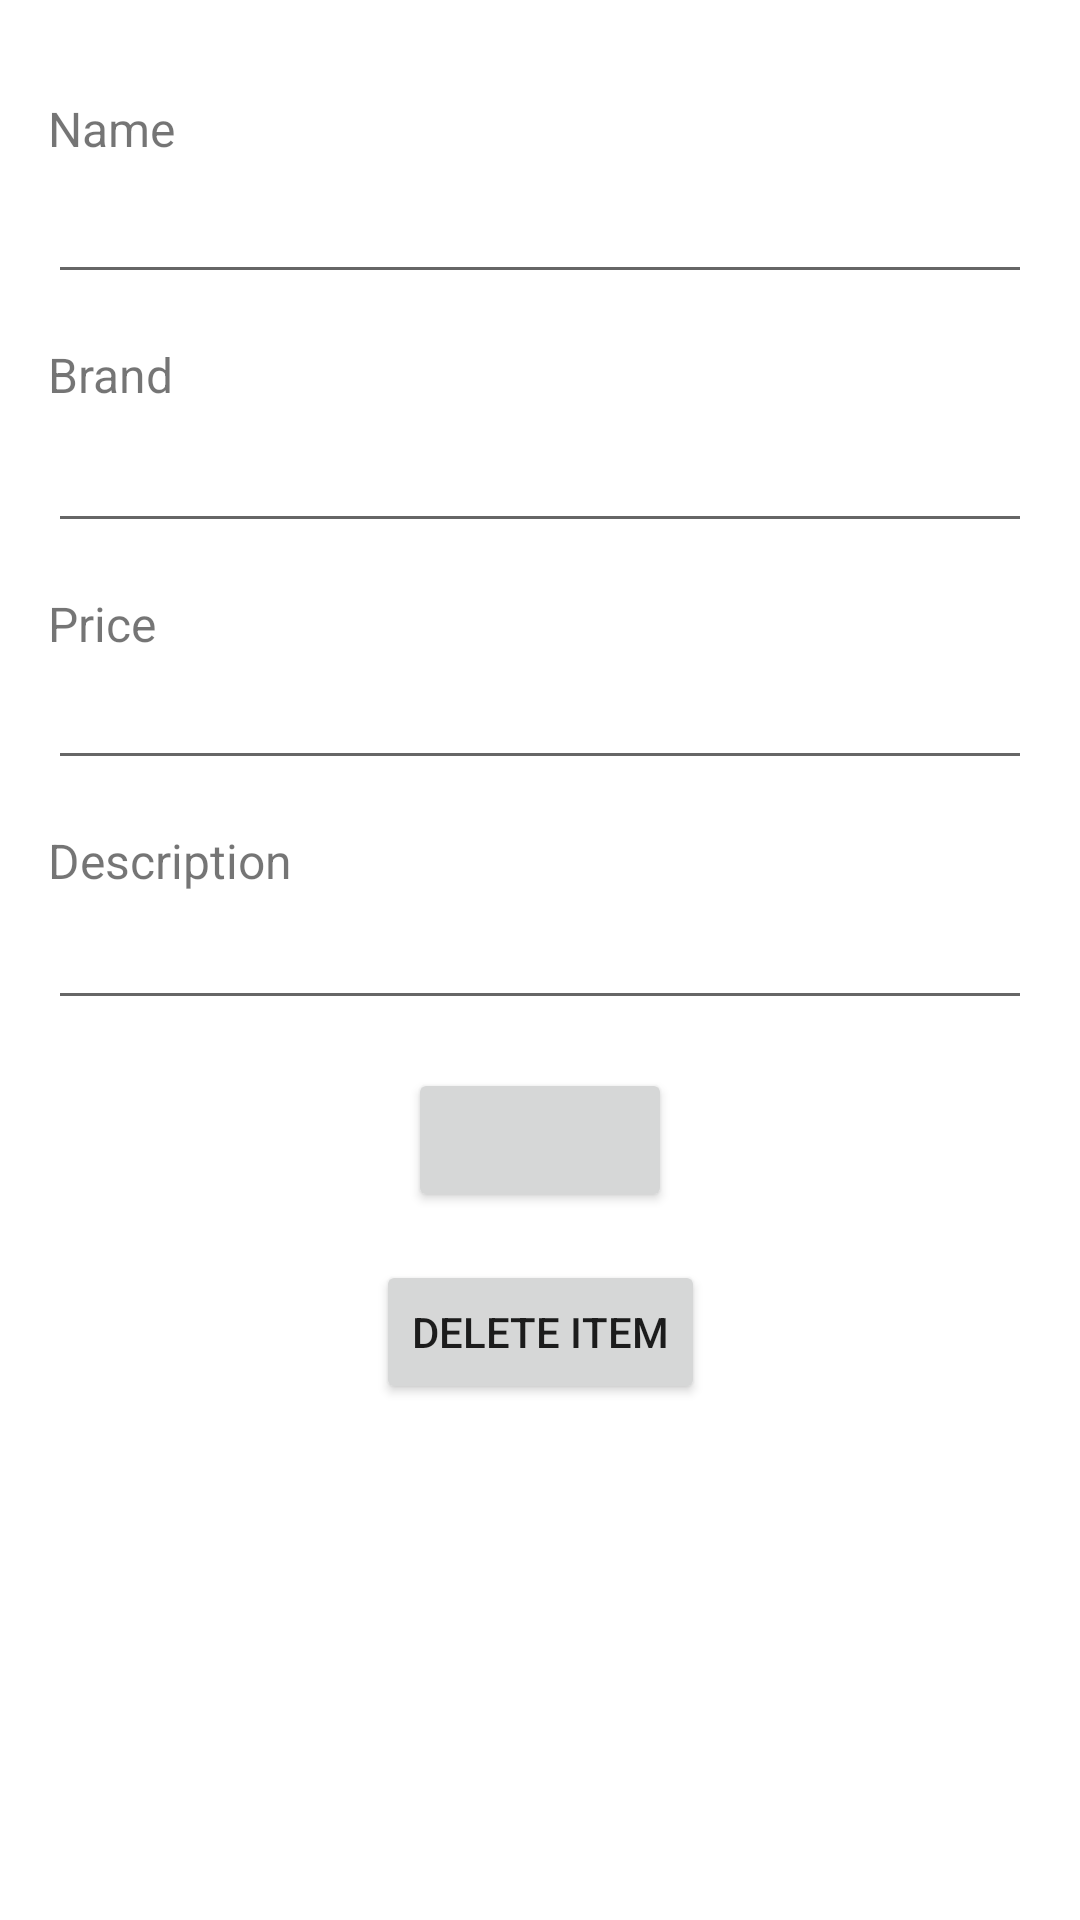

Write the Android layout XML for this screen, with the resource values it uses.
<!-- AndroidManifest.xml: application theme Theme.Cscb07app -->
<!-- res/layout/activity_edit_item.xml -->
<?xml version="1.0" encoding="utf-8"?>
<androidx.constraintlayout.widget.ConstraintLayout xmlns:android="http://schemas.android.com/apk/res/android"
    xmlns:app="http://schemas.android.com/apk/res-auto"
    xmlns:tools="http://schemas.android.com/tools"
    android:layout_width="match_parent"
    android:layout_height="match_parent"
    tools:context=".owner.store_manager.EditItemActivity">

    <TextView
        android:id="@+id/textView"
        android:layout_width="wrap_content"
        android:layout_height="wrap_content"
        android:layout_marginStart="16dp"
        android:layout_marginTop="32dp"
        android:text="Name"
        android:textSize="16sp"
        app:layout_constraintStart_toStartOf="parent"
        app:layout_constraintTop_toTopOf="parent" />

    <TextView
        android:id="@+id/textView3"
        android:layout_width="wrap_content"
        android:layout_height="wrap_content"
        android:layout_marginStart="16dp"
        android:layout_marginTop="16dp"
        android:text="Brand"
        android:textSize="16sp"
        app:layout_constraintStart_toStartOf="parent"
        app:layout_constraintTop_toBottomOf="@+id/EditItemNameEditText" />

    <TextView
        android:id="@+id/textView4"
        android:layout_width="wrap_content"
        android:layout_height="wrap_content"
        android:layout_marginStart="16dp"
        android:layout_marginTop="16dp"
        android:text="Price"
        android:textSize="16sp"
        app:layout_constraintStart_toStartOf="parent"
        app:layout_constraintTop_toBottomOf="@+id/EditItemBrandEditText" />

    <TextView
        android:id="@+id/textView5"
        android:layout_width="wrap_content"
        android:layout_height="wrap_content"
        android:layout_marginStart="16dp"
        android:layout_marginTop="16dp"
        android:text="Description"
        android:textSize="16sp"
        app:layout_constraintStart_toStartOf="parent"
        app:layout_constraintTop_toBottomOf="@+id/EditItemPriceEditText" />

    <EditText
        android:id="@+id/EditItemNameEditText"
        android:layout_width="0dp"
        android:layout_height="wrap_content"
        android:layout_marginStart="16dp"
        android:layout_marginTop="3dp"
        android:layout_marginEnd="16dp"
        android:ems="10"
        android:inputType="textPersonName"
        app:layout_constraintEnd_toEndOf="parent"
        app:layout_constraintStart_toStartOf="parent"
        app:layout_constraintTop_toBottomOf="@+id/textView" />

    <EditText
        android:id="@+id/EditItemBrandEditText"
        android:layout_width="0dp"
        android:layout_height="wrap_content"
        android:layout_marginStart="16dp"
        android:layout_marginTop="4dp"
        android:layout_marginEnd="16dp"
        android:ems="10"
        android:inputType="textPersonName"
        app:layout_constraintEnd_toEndOf="parent"
        app:layout_constraintStart_toStartOf="parent"
        app:layout_constraintTop_toBottomOf="@+id/textView3" />

    <EditText
        android:id="@+id/EditItemPriceEditText"
        android:layout_width="0dp"
        android:layout_height="wrap_content"
        android:layout_marginStart="16dp"
        android:layout_marginEnd="16dp"
        android:ems="10"
        android:inputType="textPersonName"
        app:layout_constraintEnd_toEndOf="parent"
        app:layout_constraintStart_toStartOf="parent"
        app:layout_constraintTop_toBottomOf="@+id/textView4" />

    <EditText
        android:id="@+id/EditItemDescEditText"
        android:layout_width="0dp"
        android:layout_height="wrap_content"
        android:layout_marginStart="16dp"
        android:layout_marginTop="1dp"
        android:layout_marginEnd="16dp"
        android:ems="10"
        android:gravity="start|top"
        android:inputType="textMultiLine"
        app:layout_constraintEnd_toEndOf="parent"
        app:layout_constraintStart_toStartOf="parent"
        app:layout_constraintTop_toBottomOf="@+id/textView5" />

    <Button
        android:id="@+id/EditItemConfirmButton"
        android:layout_width="wrap_content"
        android:layout_height="wrap_content"
        android:layout_marginTop="16dp"
        app:layout_constraintEnd_toEndOf="parent"
        app:layout_constraintStart_toStartOf="parent"
        app:layout_constraintTop_toBottomOf="@+id/EditItemDescEditText" />

    <Button
        android:id="@+id/EditItemDelButton"
        android:layout_width="wrap_content"
        android:layout_height="wrap_content"
        android:layout_marginTop="16dp"
        android:text="Delete Item"
        app:layout_constraintEnd_toEndOf="parent"
        app:layout_constraintStart_toStartOf="parent"
        app:layout_constraintTop_toBottomOf="@+id/EditItemConfirmButton" />

</androidx.constraintlayout.widget.ConstraintLayout>
<!-- resources referenced by this layout -->
<resources>
  <style name="Theme.Cscb07app" parent="Theme.MaterialComponents.DayNight.DarkActionBar">
          
          <item name="colorPrimary">@color/purple_500</item>
          <item name="colorPrimaryVariant">@color/purple_700</item>
          <item name="colorOnPrimary">@color/white</item>
          
          <item name="colorSecondary">@color/teal_200</item>
          <item name="colorSecondaryVariant">@color/teal_700</item>
          <item name="colorOnSecondary">@color/black</item>
          
          <item name="android:statusBarColor" tools:targetApi="l">?attr/colorPrimaryVariant</item>
          
      </style>
  <color name="purple_500">#FF6200EE</color>
  <color name="purple_700">#FF3700B3</color>
  <color name="white">#FFFFFFFF</color>
  <color name="teal_200">#FF03DAC5</color>
  <color name="teal_700">#FF018786</color>
  <color name="black">#FF000000</color>
</resources>
